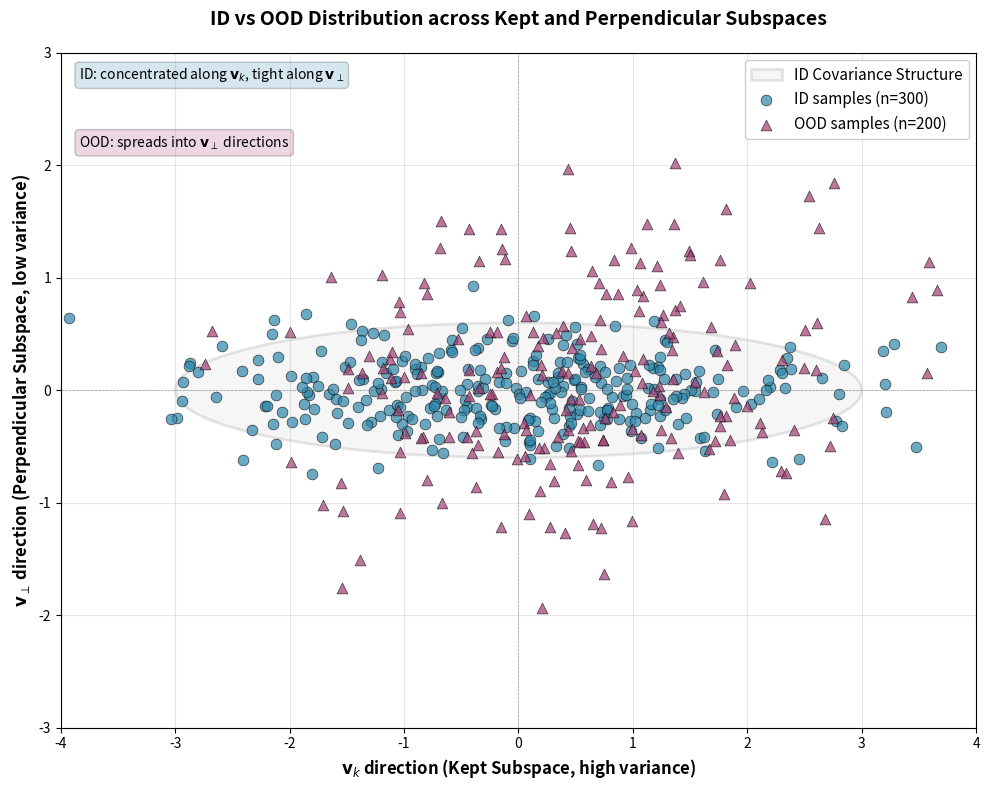

This chart was generated by the following Python code:
import numpy as np
import matplotlib.pyplot as plt
from matplotlib.patches import Ellipse
from scipy.stats import multivariate_normal

np.random.seed(42)

# Parameters
n_id = 300
n_ood = 200

# ID distribution: centered at origin, smaller variance along v_perp
# v_k direction (kept): high variance
# v_perp direction (perpendicular): low variance
id_vk = np.random.normal(0, 1.5, n_id)          # high variance
id_vperp = np.random.normal(0, 0.3, n_id)       # low variance

# OOD distribution: shifted and more spread in v_perp
ood_vk = np.random.normal(0.5, 1.2, n_ood)      # slightly shifted
ood_vperp = np.random.normal(0, 0.8, n_ood)     # much higher variance

# Create figure
fig, ax = plt.subplots(figsize=(10, 8))

# Draw ellipse representing ID covariance structure
# major axis: v_k direction, minor axis: v_perp direction
ellipse = Ellipse(
    xy=(0, 0),
    width=4 * 1.5,    # 4 sigma along v_k
    height=4 * 0.3,   # 4 sigma along v_perp
    angle=0,
    linewidth=2,
    edgecolor='gray',
    facecolor='lightgray',
    alpha=0.2,
    label='ID Covariance Structure'
)
ax.add_patch(ellipse)

# Plot ID points
ax.scatter(id_vk, id_vperp, c='#2E86AB', s=60, alpha=0.7, 
           label=f'ID samples (n={n_id})', edgecolors='black', linewidth=0.5)

# Plot OOD points
ax.scatter(ood_vk, ood_vperp, c='#A23B72', s=60, alpha=0.7, 
           label=f'OOD samples (n={n_ood})', marker='^', edgecolors='black', linewidth=0.5)

# Draw axes labels with mathematical notation
ax.axhline(y=0, color='k', linestyle='--', linewidth=0.5, alpha=0.3)
ax.axvline(x=0, color='k', linestyle='--', linewidth=0.5, alpha=0.3)

ax.set_xlabel(r'$\mathbf{v}_k$ direction (Kept Subspace, high variance)', fontsize=12, fontweight='bold')
ax.set_ylabel(r'$\mathbf{v}_{\perp}$ direction (Perpendicular Subspace, low variance)', 
              fontsize=12, fontweight='bold')
ax.set_title('ID vs OOD Distribution across Kept and Perpendicular Subspaces', 
             fontsize=14, fontweight='bold', pad=20)

ax.legend(loc='upper right', fontsize=11, framealpha=0.95)
ax.grid(True, alpha=0.3)
ax.set_xlim(-4, 4)
ax.set_ylim(-3, 3)

# Add annotations
ax.text(0.02, 0.98, 'ID: concentrated along $\mathbf{v}_k$, tight along $\mathbf{v}_{\perp}$', 
        transform=ax.transAxes, fontsize=10, verticalalignment='top',
        bbox=dict(boxstyle='round', facecolor='#2E86AB', alpha=0.2))
ax.text(0.02, 0.88, 'OOD: spreads into $\mathbf{v}_{\perp}$ directions', 
        transform=ax.transAxes, fontsize=10, verticalalignment='top',
        bbox=dict(boxstyle='round', facecolor='#A23B72', alpha=0.2))

plt.tight_layout()
plt.savefig('id_ood_subspace_visualization.png', dpi=300, bbox_inches='tight')
plt.show()

print("Figure saved as 'id_ood_subspace_visualization.png'")
